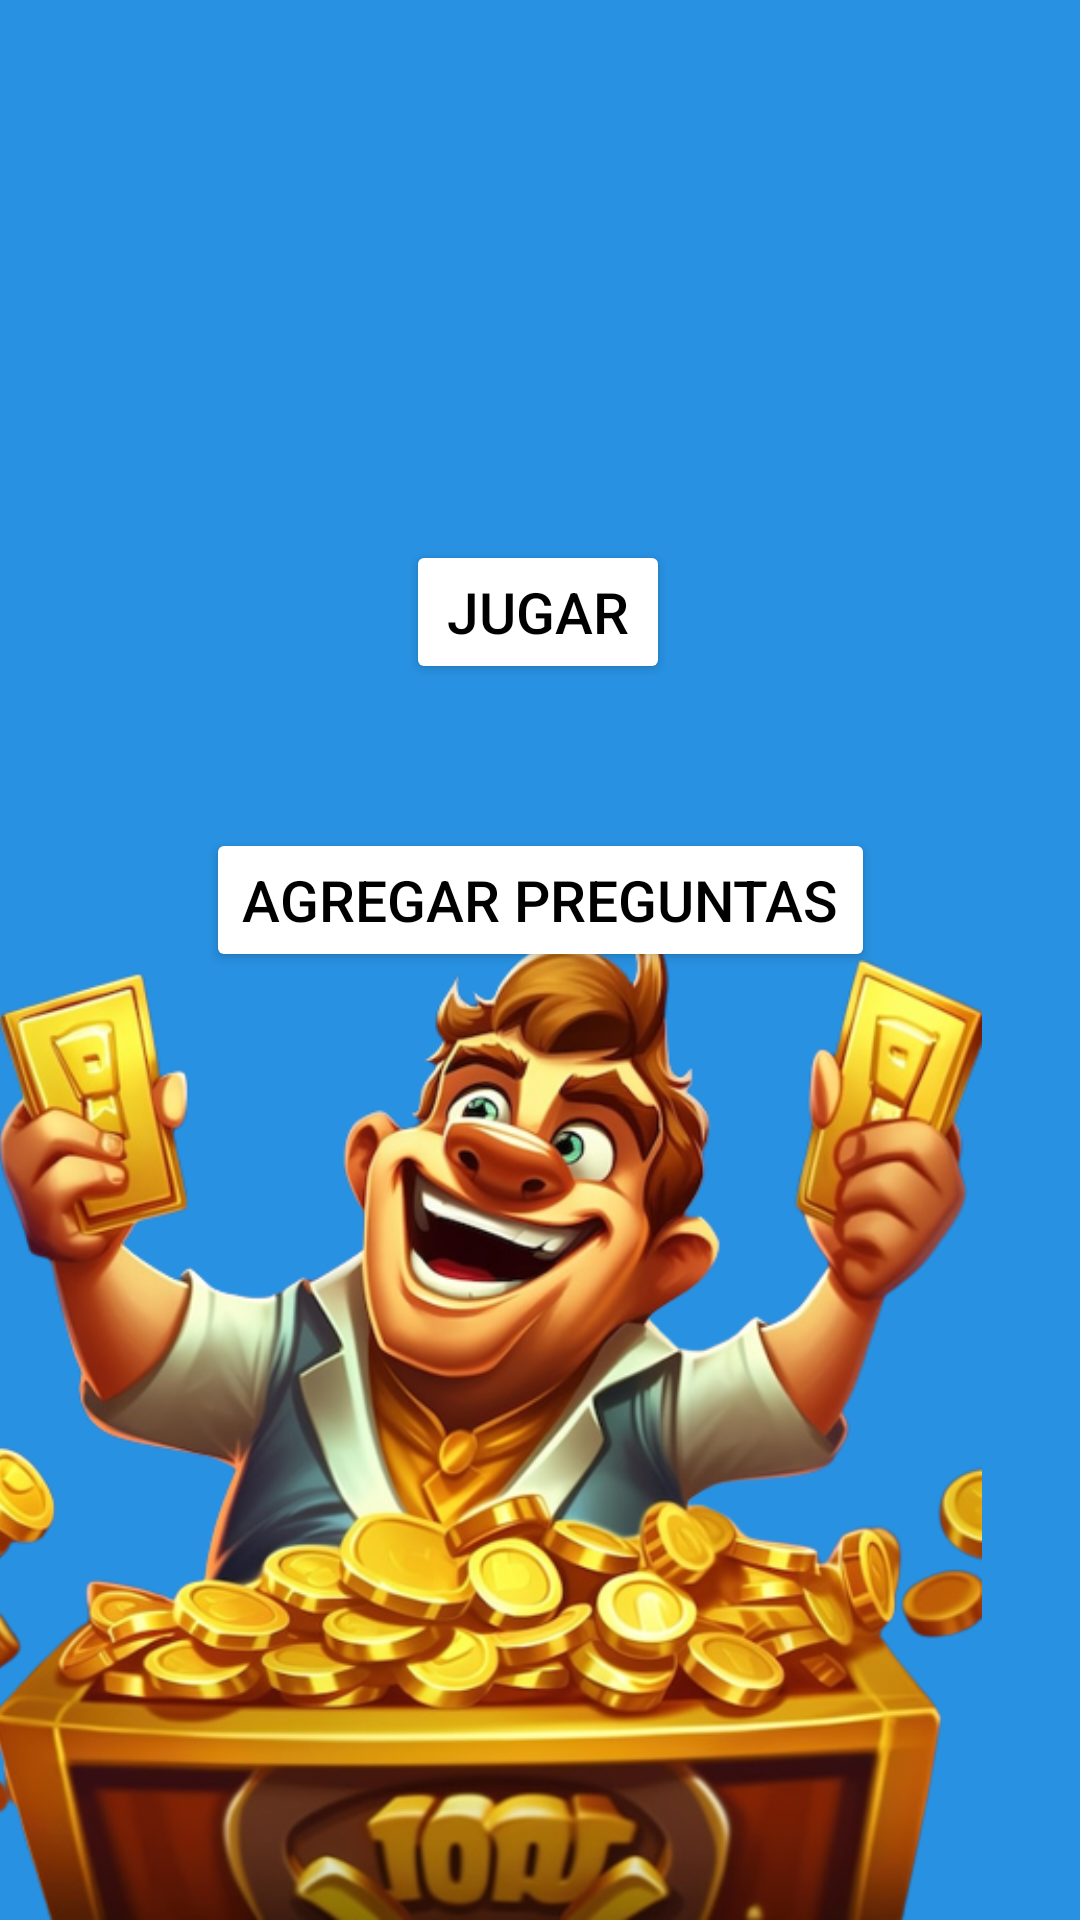

Android layout source for this screen:
<!-- AndroidManifest.xml: application theme Theme.Millonariolilia -->
<!-- res/layout/activity_optiones.xml -->
<?xml version="1.0" encoding="utf-8"?>
<androidx.constraintlayout.widget.ConstraintLayout xmlns:android="http://schemas.android.com/apk/res/android"
    xmlns:app="http://schemas.android.com/apk/res-auto"
    xmlns:tools="http://schemas.android.com/tools"
    android:layout_width="match_parent"
    android:layout_height="match_parent"
    android:background="#2891E1"
    tools:context=".OptionesActivity">

    <Button
        android:id="@+id/button"
        android:layout_width="wrap_content"
        android:layout_height="wrap_content"
        android:layout_marginTop="180dp"
        android:backgroundTint="#FFFFFF"
        android:text="Jugar"
        android:textColor="@color/black"
        android:textSize="19sp"
        app:layout_constraintEnd_toEndOf="parent"
        app:layout_constraintHorizontal_bias="0.498"
        app:layout_constraintStart_toStartOf="parent"
        app:layout_constraintTop_toTopOf="parent" />

    <Button
        android:id="@+id/button2"
        android:layout_width="wrap_content"
        android:layout_height="wrap_content"
        android:layout_marginTop="48dp"
        android:backgroundTint="#FFFFFF"
        android:text="Agregar Preguntas"
        android:textColor="@color/black"
        android:textSize="19sp"
        app:layout_constraintEnd_toEndOf="parent"
        app:layout_constraintStart_toStartOf="parent"
        app:layout_constraintTop_toBottomOf="@+id/button" />

    <ImageView
        android:id="@+id/imageView4"
        android:layout_width="369dp"
        android:layout_height="347dp"
        android:layout_marginEnd="22dp"
        app:layout_constraintBottom_toBottomOf="parent"
        app:layout_constraintEnd_toEndOf="parent"
        app:srcCompat="@mipmap/millo" />
</androidx.constraintlayout.widget.ConstraintLayout>
<!-- resources referenced by this layout -->
<resources>
  <!-- mipmap millo: png bitmap (mipmap-hdpi, 375871 bytes) -->
  <style name="Theme.Millonariolilia" parent="Base.Theme.Millonariolilia" />
  <style name="Base.Theme.Millonariolilia" parent="Theme.Material3.DayNight.NoActionBar">
          
          
      </style>
  <!-- not gathered from this repository: default colours our renderer supplied (Android Studio template values) -->
  <color name="black">#FF000000</color>
</resources>
